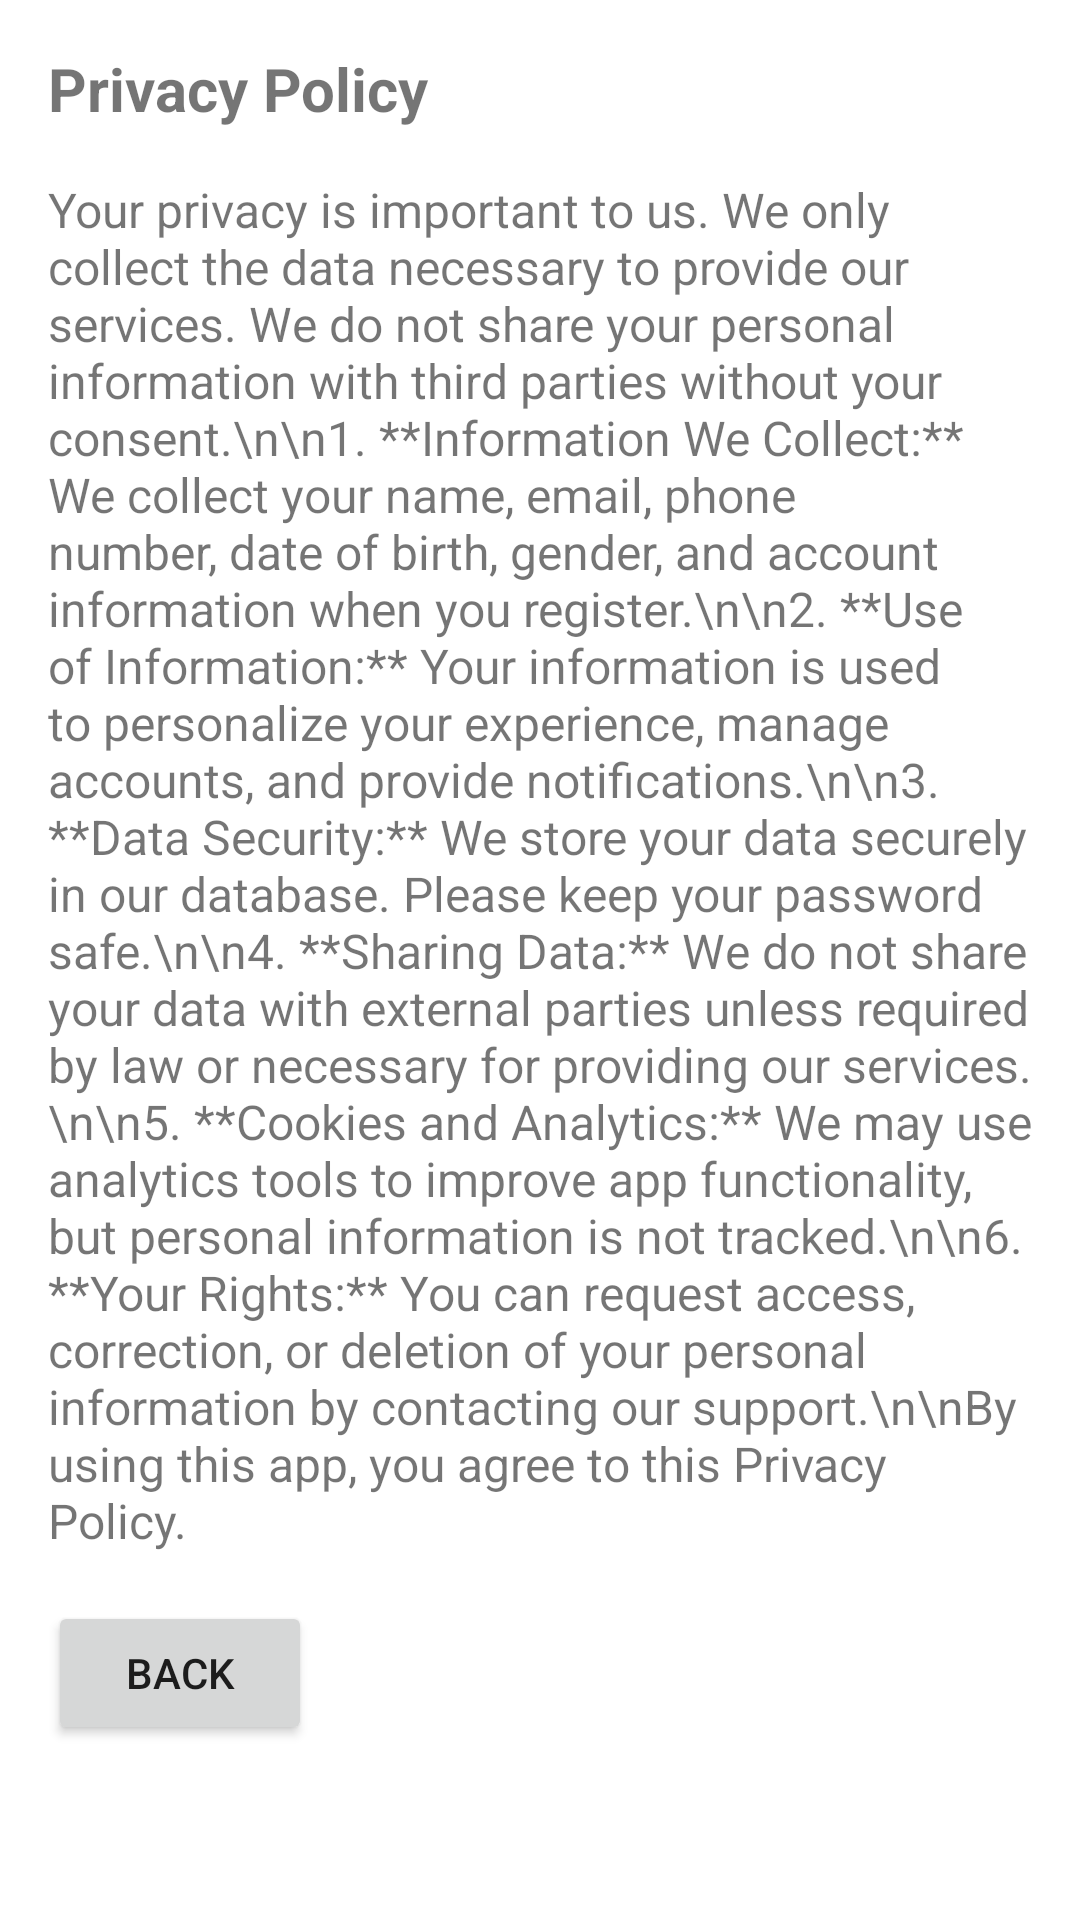

Layout XML and referenced resources for this Android screen:
<!-- AndroidManifest.xml: application theme Theme.GroceryNotifier -->
<!-- res/layout/privacy_policy_activity.xml -->
<?xml version="1.0" encoding="utf-8"?>
<ScrollView xmlns:android="http://schemas.android.com/apk/res/android"
    android:layout_width="match_parent"
    android:layout_height="match_parent"
    android:padding="16dp">

    <LinearLayout
        android:orientation="vertical"
        android:layout_width="match_parent"
        android:layout_height="wrap_content">

        <TextView
            android:id="@+id/textViewPrivacyTitle"
            android:layout_width="match_parent"
            android:layout_height="wrap_content"
            android:text="Privacy Policy"
            android:textSize="20sp"
            android:textStyle="bold"
            android:paddingBottom="16dp" />

        <TextView
            android:id="@+id/textViewPrivacyContent"
            android:layout_width="match_parent"
            android:layout_height="wrap_content"
            android:textSize="16sp"
            android:text="Your privacy is important to us. We only collect the data necessary to provide our services. We do not share your personal information with third parties without your consent.\n\n1. **Information We Collect:** We collect your name, email, phone number, date of birth, gender, and account information when you register.\n\n2. **Use of Information:** Your information is used to personalize your experience, manage accounts, and provide notifications.\n\n3. **Data Security:** We store your data securely in our database. Please keep your password safe.\n\n4. **Sharing Data:** We do not share your data with external parties unless required by law or necessary for providing our services.\n\n5. **Cookies and Analytics:** We may use analytics tools to improve app functionality, but personal information is not tracked.\n\n6. **Your Rights:** You can request access, correction, or deletion of your personal information by contacting our support.\n\nBy using this app, you agree to this Privacy Policy."
            android:paddingBottom="16dp" />

        <Button
            android:id="@+id/buttonBackPrivacy"
            android:layout_width="wrap_content"
            android:layout_height="wrap_content"
            android:text="Back" />

    </LinearLayout>
</ScrollView>
<!-- resources referenced by this layout -->
<resources>
  <style name="Theme.GroceryNotifier" parent="Theme.MaterialComponents.DayNight.DarkActionBar">
          
          <item name="colorPrimary">@color/purple_500</item>
          <item name="colorPrimaryVariant">@color/purple_700</item>
          <item name="colorOnPrimary">@color/white</item>
          
          <item name="colorSecondary">@color/teal_200</item>
          <item name="colorSecondaryVariant">@color/teal_700</item>
          <item name="colorOnSecondary">@color/black</item>
          
          <item name="android:statusBarColor">?attr/colorPrimaryVariant</item>
          
      </style>
  <color name="purple_500">#FF6200EE</color>
  <color name="purple_700">#FF3700B3</color>
  <color name="white">#FFFFFFFF</color>
  <color name="teal_200">#FF03DAC5</color>
  <color name="teal_700">#FF018786</color>
  <color name="black">#FF000000</color>
</resources>
